Image classification data set "Split_data" (Lagoon6/Chrome_Data_Dashboard_pj on GitHub). Class labels (4): dent augmentation, dent side augmentation, OK data, side augmentation.

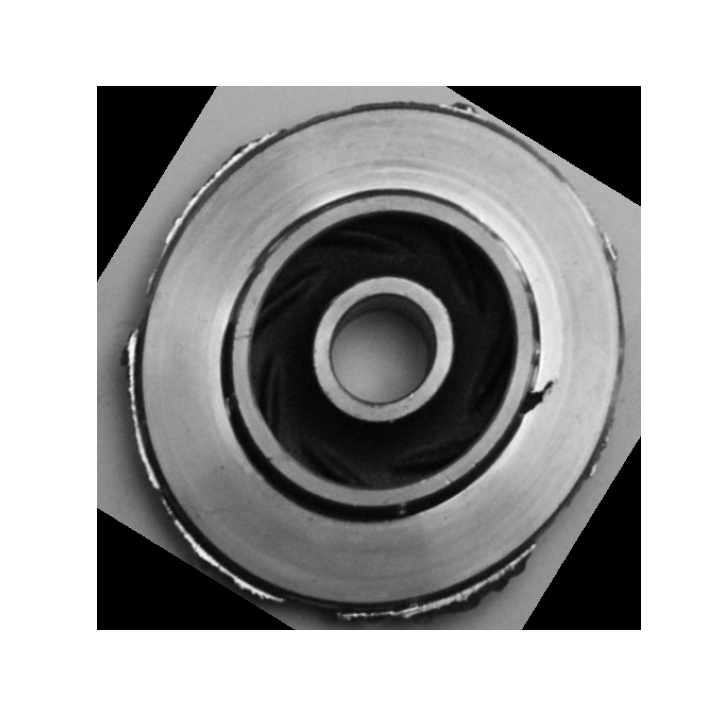
Label: dent side augmentation

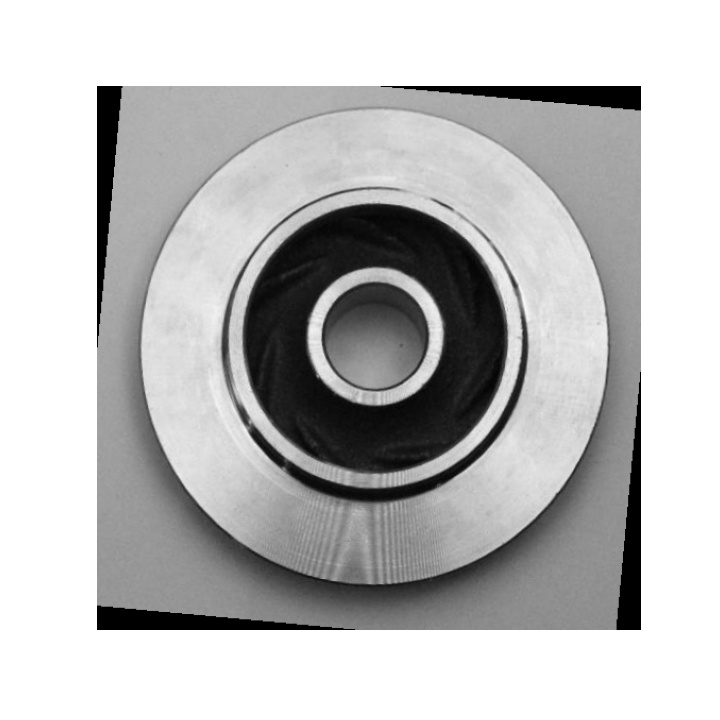
Label: OK data

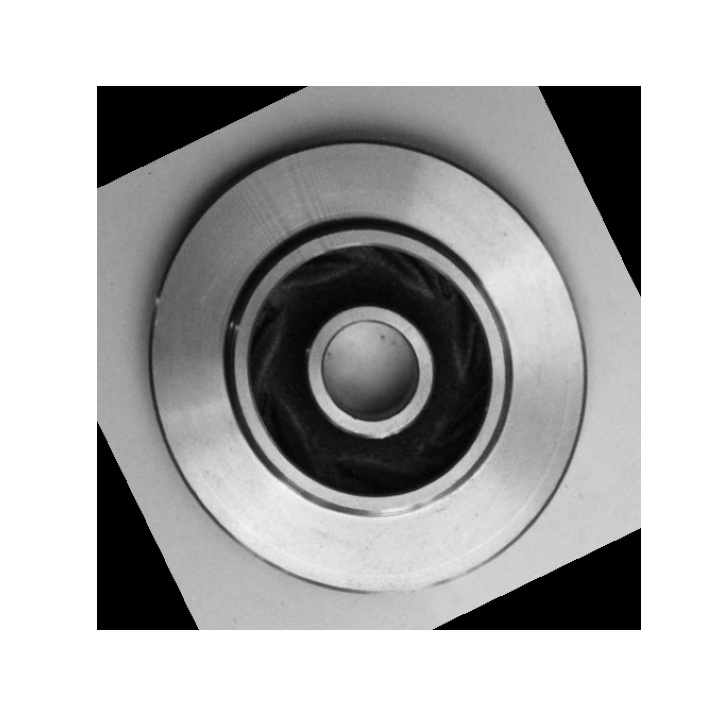
Label: OK data

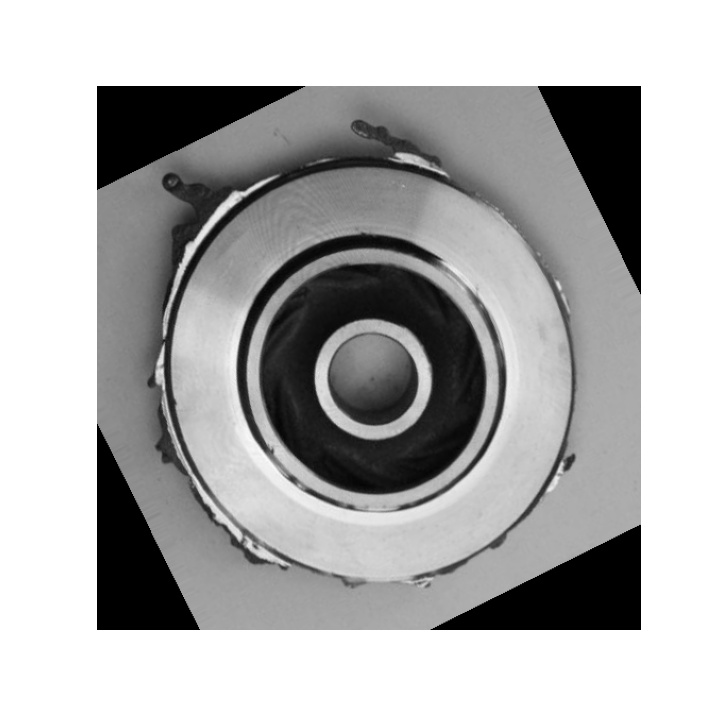
Label: side augmentation

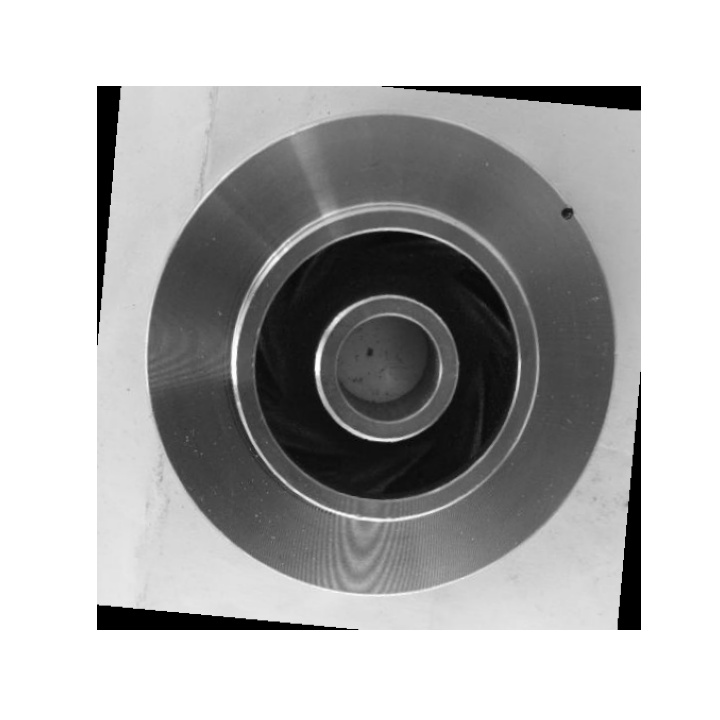
Label: dent augmentation

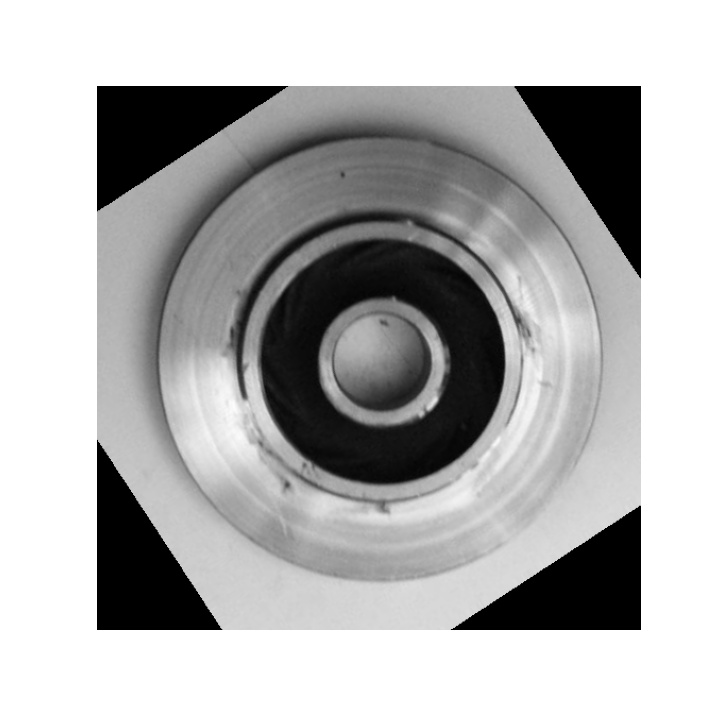
Label: dent augmentation
